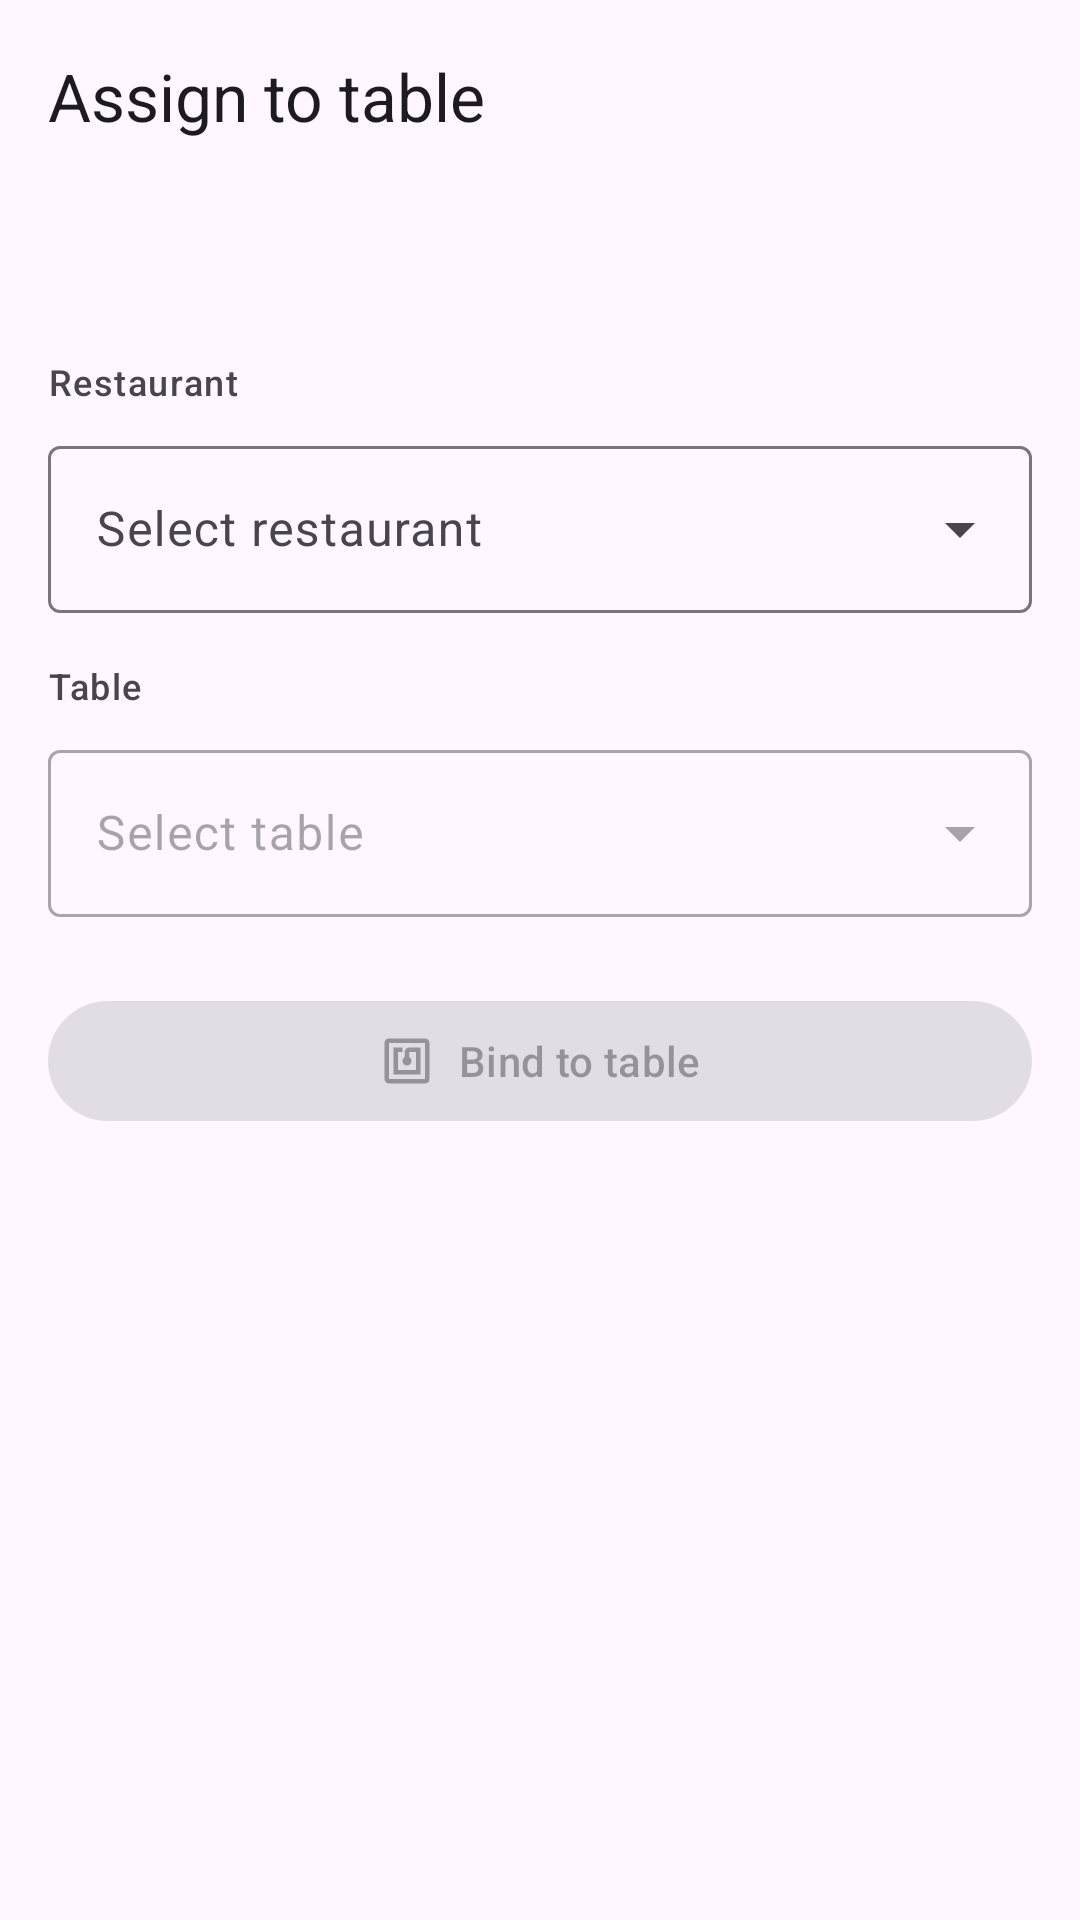

Layout XML and referenced resources for this Android screen:
<!-- AndroidManifest.xml: application theme Theme.Ciprian -->
<!-- res/layout/activity_assign_table.xml -->
<?xml version="1.0" encoding="utf-8"?>
<androidx.coordinatorlayout.widget.CoordinatorLayout
    xmlns:android="http://schemas.android.com/apk/res/android"
    xmlns:app="http://schemas.android.com/apk/res-auto"
    xmlns:tools="http://schemas.android.com/tools"
    android:layout_width="match_parent"
    android:layout_height="match_parent"
    android:fitsSystemWindows="true"
    tools:context=".ui.AssignTableActivity">

    <com.google.android.material.appbar.AppBarLayout
        android:layout_width="match_parent"
        android:layout_height="wrap_content"
        android:fitsSystemWindows="true">

        <com.google.android.material.appbar.MaterialToolbar
            android:id="@+id/toolbar"
            android:layout_width="match_parent"
            android:layout_height="?attr/actionBarSize"
            app:navigationIcon="@drawable/ic_back"
            app:title="@string/assign_table" />

    </com.google.android.material.appbar.AppBarLayout>

    <ScrollView
        android:layout_width="match_parent"
        android:layout_height="match_parent"
        app:layout_behavior="@string/appbar_scrolling_view_behavior">

        <LinearLayout
            android:layout_width="match_parent"
            android:layout_height="wrap_content"
            android:orientation="vertical"
            android:padding="16dp">

            <TextView
                android:id="@+id/textTagInfo"
                android:layout_width="wrap_content"
                android:layout_height="wrap_content"
                android:textAppearance="?attr/textAppearanceBodyMedium"
                android:textColor="?android:textColorSecondary"
                tools:text="Tag: Masa 4 · 04A1B2C3D4E5F6" />

            <TextView
                android:layout_width="wrap_content"
                android:layout_height="wrap_content"
                android:layout_marginTop="20dp"
                android:text="@string/restaurant"
                android:textAppearance="?attr/textAppearanceLabelMedium"
                android:textColor="?android:textColorSecondary" />

            <com.google.android.material.textfield.TextInputLayout
                android:id="@+id/inputRestaurant"
                android:layout_width="match_parent"
                android:layout_height="wrap_content"
                android:layout_marginTop="8dp"
                android:hint="@string/select_restaurant"
                style="@style/Widget.Material3.TextInputLayout.OutlinedBox.ExposedDropdownMenu">

                <com.google.android.material.textfield.MaterialAutoCompleteTextView
                    android:id="@+id/dropdownRestaurant"
                    android:layout_width="match_parent"
                    android:layout_height="wrap_content"
                    android:inputType="none"
                    tools:ignore="LabelFor" />

            </com.google.android.material.textfield.TextInputLayout>

            <TextView
                android:layout_width="wrap_content"
                android:layout_height="wrap_content"
                android:layout_marginTop="16dp"
                android:text="@string/table"
                android:textAppearance="?attr/textAppearanceLabelMedium"
                android:textColor="?android:textColorSecondary" />

            <com.google.android.material.textfield.TextInputLayout
                android:id="@+id/inputTable"
                android:layout_width="match_parent"
                android:layout_height="wrap_content"
                android:layout_marginTop="8dp"
                android:enabled="false"
                android:hint="@string/select_table"
                style="@style/Widget.Material3.TextInputLayout.OutlinedBox.ExposedDropdownMenu">

                <com.google.android.material.textfield.MaterialAutoCompleteTextView
                    android:id="@+id/dropdownTable"
                    android:layout_width="match_parent"
                    android:layout_height="wrap_content"
                    android:inputType="none"
                    tools:ignore="LabelFor" />

            </com.google.android.material.textfield.TextInputLayout>

            <com.google.android.material.button.MaterialButton
                android:id="@+id/btnBind"
                android:layout_width="match_parent"
                android:layout_height="wrap_content"
                android:layout_marginTop="24dp"
                android:enabled="false"
                android:text="@string/bind_tag"
                app:icon="@drawable/ic_nfc"
                app:iconGravity="textStart" />

            <com.google.android.material.progressindicator.LinearProgressIndicator
                android:id="@+id/progress"
                android:layout_width="match_parent"
                android:layout_height="wrap_content"
                android:layout_marginTop="12dp"
                android:indeterminate="true"
                android:visibility="gone" />

            <TextView
                android:id="@+id/textStatus"
                android:layout_width="wrap_content"
                android:layout_height="wrap_content"
                android:layout_marginTop="12dp"
                android:textAppearance="?attr/textAppearanceBodySmall"
                android:textColor="?android:textColorSecondary"
                android:visibility="gone" />

        </LinearLayout>

    </ScrollView>

</androidx.coordinatorlayout.widget.CoordinatorLayout>
<!-- resources referenced by this layout -->
<resources>
  <!-- drawable ic_nfc (drawable) -->
  <?xml version="1.0" encoding="utf-8"?>
  <vector xmlns:android="http://schemas.android.com/apk/res/android"
      android:width="24dp"
      android:height="24dp"
      android:viewportWidth="24"
      android:viewportHeight="24">
      <path
          android:fillColor="#000000"
          android:pathData="M20,2H4C2.9,2 2,2.9 2,4v16c0,1.1 0.9,2 2,2h16c1.1,0 2,-0.9 2,-2V4C22,2.9 21.1,2 20,2zM20,20H4V4h16V20zM18,6h-5c-1.1,0 -2,0.9 -2,2v2.28c-0.6,0.35 -1,0.98 -1,1.72c0,1.1 0.9,2 2,2s2,-0.9 2,-2c0,-0.74 -0.4,-1.38 -1,-1.72V8h3v8H8V8h2V6H6v12h12V6z" />
  </vector>
  <string name="assign_table">Assign to table</string>
  <string name="bind_tag">Bind to table</string>
  <string name="restaurant">Restaurant</string>
  <string name="select_restaurant">Select restaurant</string>
  <string name="select_table">Select table</string>
  <string name="table">Table</string>
  <style name="Theme.Ciprian" parent="Base.Theme.Ciprian" />
  <style name="Base.Theme.Ciprian" parent="Theme.Material3.DayNight.NoActionBar">
          
          
      </style>
</resources>
